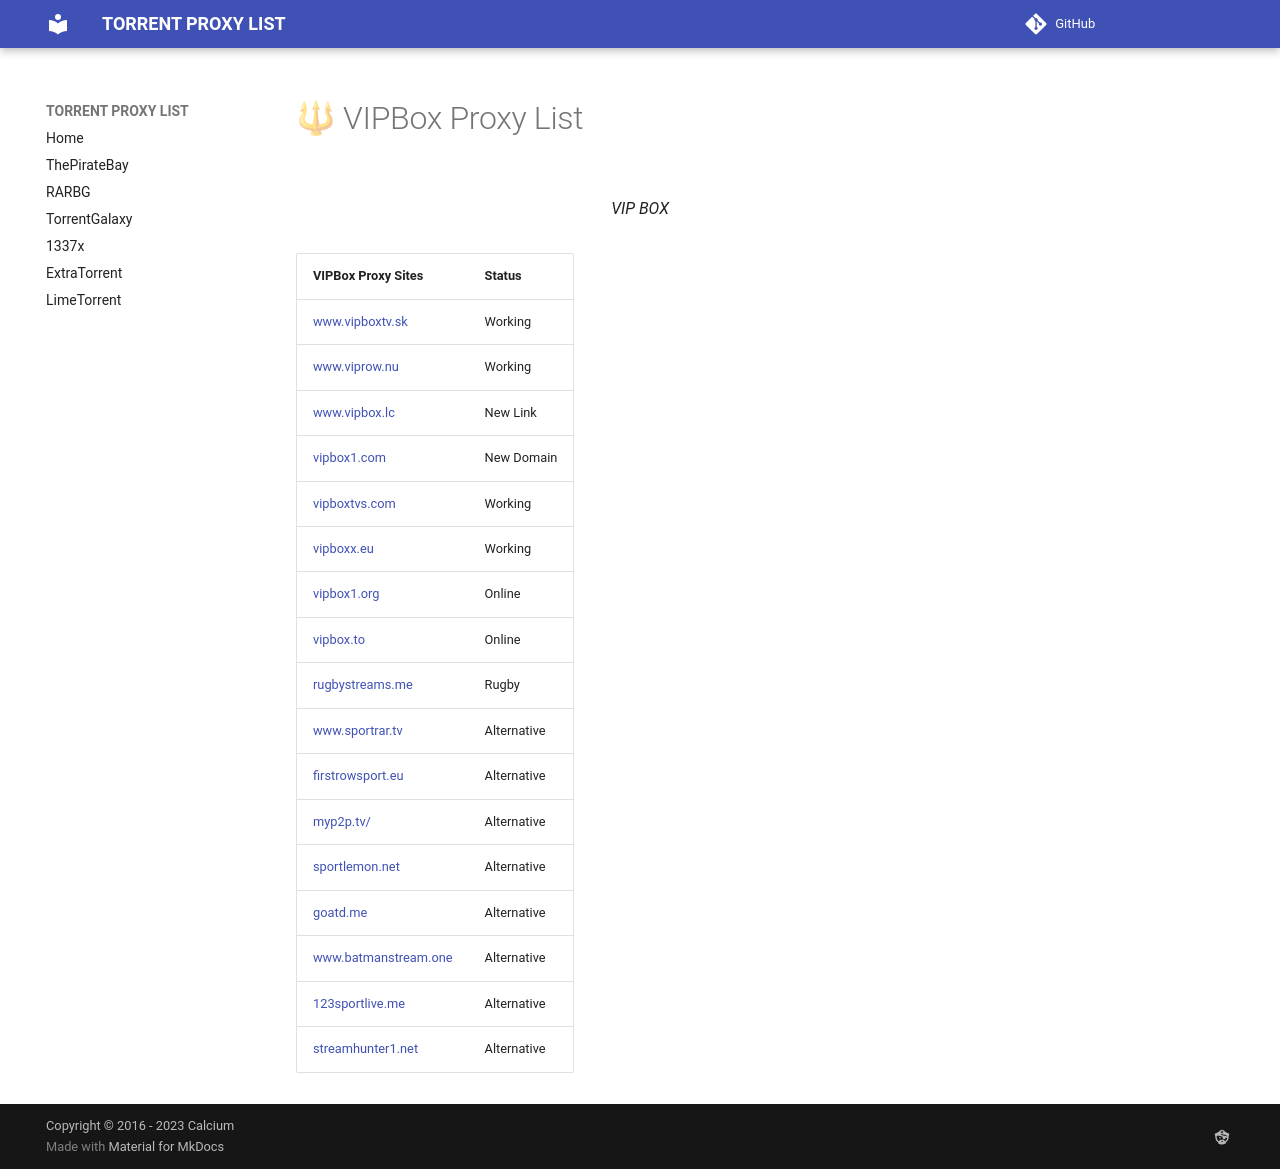

repository: torrentsproxylist/torrentsproxylist.github.io · page: vipbox-proxy-list/index.html · generator: mkdocs

---
description: >-
  VIPBox is a place to watch sports online, streaming for free. They cover a
  wide range of sports, such as soccer, football, tennis, ice hockey, and many
  others.
---

# 🔱 VIPBox Proxy List

<figure><img src=".gitbook/assets/images.jpeg" alt=""><figcaption><p>VIP BOX</p></figcaption></figure>

| **VIPBox Proxy Sites**                                | **Status**  |
| ----------------------------------------------------- | ----------- |
| [www.vipboxtv.sk](https://www.vipboxtv.sk/)           | Working     |
| [www.viprow.nu](https://www.viprow.nu/)               | Working     |
| [www.vipbox.lc](https://www.vipbox.lc/)               | New Link    |
| [vipbox1.com](https://vipbox1.com/)                   | New Domain  |
| [vipboxtvs.com](https://vipboxtvs.com/)               | Working     |
| [vipboxx.eu](https://vipboxx.eu/)                     | Working     |
| [vipbox1.org](https://vipbox1.org/)                   | Online      |
| [vipbox.to](https://vipbox.to/)                       | Online      |
| [rugbystreams.me](https://rugbystreams.me/)           | Rugby       |
| [www.sportrar.tv](https://www.sportrar.tv/)           | Alternative |
| [firstrowsport.eu](https://firstrowsport.eu/)         | Alternative |
| [myp2p.tv/](https://myp2p.tv/score)                   | Alternative |
| [sportlemon.net](https://sportlemon.net/)             | Alternative |
| [goatd.me](https://goatd.me/)                         | Alternative |
| [www.batmanstream.one](https://www.batmanstream.one/) | Alternative |
| [123sportlive.me](https://123sportlive.me/)           | Alternative |
| [streamhunter1.net](https://streamhunter1.net/)       | Alternative |
